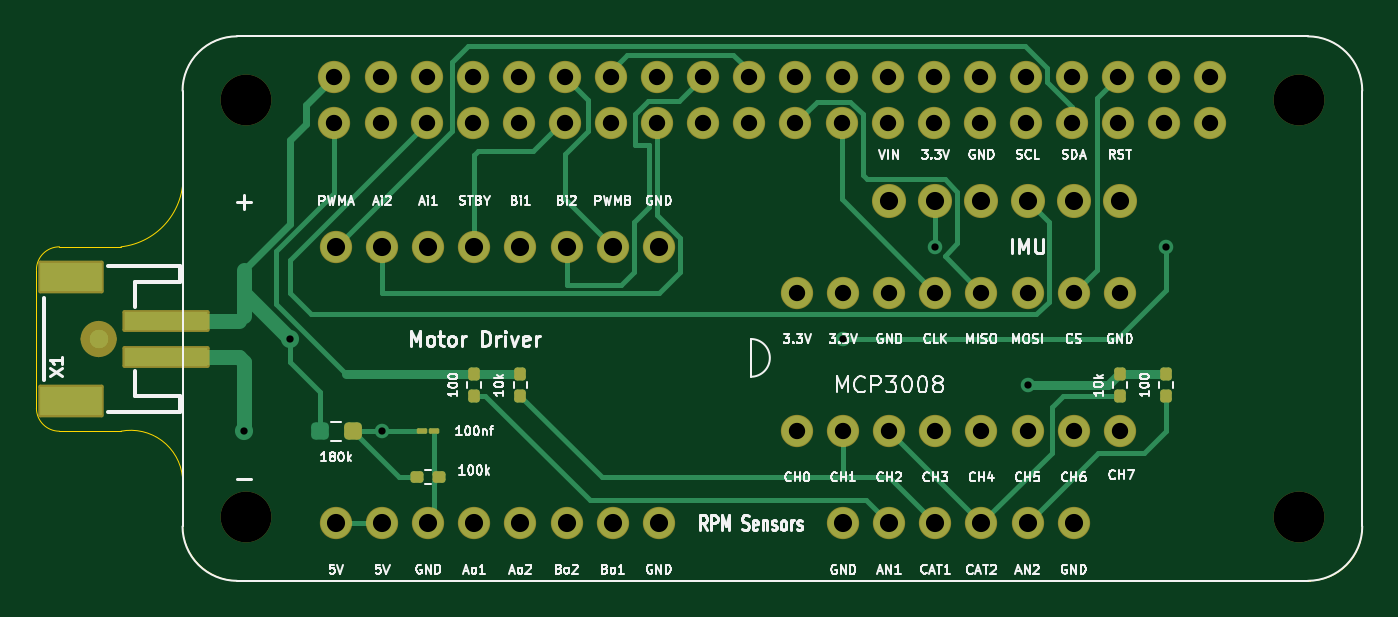
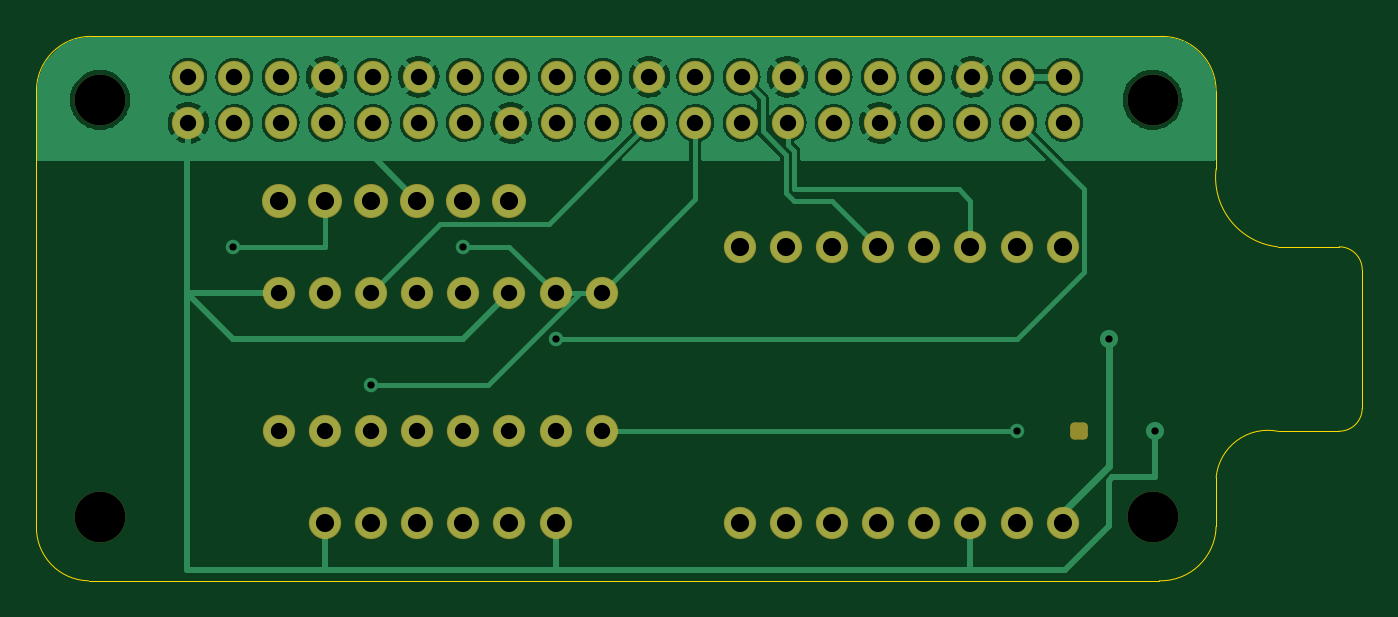
Circuit board: 11 layer files. Board 73.1 x 30.0 mm.
- bottom_copper: KamiPCB-B_Cu.gbr (102390 bytes)
- bottom_mask: KamiPCB-B_Mask.gbr (4097 bytes)
- paste: KamiPCB-B_Paste.gbr (462 bytes)
- bottom_silk: KamiPCB-B_Silkscreen.gbr (463 bytes)
- outline: KamiPCB-Edge_Cuts.gbr (1594 bytes)
- top_copper: KamiPCB-F_Cu.gbr (15220 bytes)
- top_mask: KamiPCB-F_Mask.gbr (5702 bytes)
- paste: KamiPCB-F_Paste.gbr (2125 bytes)
- top_silk: KamiPCB-F_Silkscreen.gbr (59079 bytes)
- drill: KamiPCB-NPTH.drl (432 bytes)
- drill: KamiPCB-PTH.drl (1935 bytes)

=== bottom_copper: KamiPCB-B_Cu.gbr (102390 bytes, source omitted) ===
=== bottom_mask: KamiPCB-B_Mask.gbr ===
%TF.GenerationSoftware,KiCad,Pcbnew,(6.0.7-1)-1*%
%TF.CreationDate,2022-08-15T15:20:02-07:00*%
%TF.ProjectId,KamiPCB,4b616d69-5043-4422-9e6b-696361645f70,rev?*%
%TF.SameCoordinates,Original*%
%TF.FileFunction,Soldermask,Bot*%
%TF.FilePolarity,Negative*%
%FSLAX46Y46*%
G04 Gerber Fmt 4.6, Leading zero omitted, Abs format (unit mm)*
G04 Created by KiCad (PCBNEW (6.0.7-1)-1) date 2022-08-15 15:20:02*
%MOMM*%
%LPD*%
G01*
G04 APERTURE LIST*
G04 Aperture macros list*
%AMRoundRect*
0 Rectangle with rounded corners*
0 $1 Rounding radius*
0 $2 $3 $4 $5 $6 $7 $8 $9 X,Y pos of 4 corners*
0 Add a 4 corners polygon primitive as box body*
4,1,4,$2,$3,$4,$5,$6,$7,$8,$9,$2,$3,0*
0 Add four circle primitives for the rounded corners*
1,1,$1+$1,$2,$3*
1,1,$1+$1,$4,$5*
1,1,$1+$1,$6,$7*
1,1,$1+$1,$8,$9*
0 Add four rect primitives between the rounded corners*
20,1,$1+$1,$2,$3,$4,$5,0*
20,1,$1+$1,$4,$5,$6,$7,0*
20,1,$1+$1,$6,$7,$8,$9,0*
20,1,$1+$1,$8,$9,$2,$3,0*%
G04 Aperture macros list end*
%ADD10C,1.778000*%
%ADD11C,2.800000*%
%ADD12RoundRect,0.237500X-0.250000X-0.237500X0.250000X-0.237500X0.250000X0.237500X-0.250000X0.237500X0*%
%ADD13C,1.879600*%
G04 APERTURE END LIST*
D10*
%TO.C,*%
X162560000Y-116840000D03*
%TD*%
%TO.C,*%
X157480000Y-116840000D03*
%TD*%
%TO.C,*%
X149860000Y-111760000D03*
%TD*%
%TO.C,*%
X165100000Y-104140000D03*
%TD*%
%TO.C,*%
X137160000Y-101600000D03*
%TD*%
%TO.C,*%
X132080000Y-101600000D03*
%TD*%
%TO.C,*%
X152400000Y-111760000D03*
%TD*%
%TO.C,*%
X149860000Y-104140000D03*
%TD*%
%TO.C,*%
X160020000Y-116840000D03*
%TD*%
%TO.C,*%
X154940000Y-111760000D03*
%TD*%
%TO.C,*%
X137160000Y-116840000D03*
%TD*%
%TO.C,*%
X157480000Y-111760000D03*
%TD*%
%TO.C,*%
X129540000Y-116840000D03*
%TD*%
D11*
%TO.C,RPI1*%
X119500757Y-93503271D03*
X177500757Y-116503271D03*
X177500757Y-93503271D03*
X119500757Y-116503271D03*
D10*
X124370757Y-94773271D03*
X124370757Y-92233271D03*
X126910757Y-94773271D03*
X126910757Y-92233271D03*
X129450757Y-94773271D03*
X129450757Y-92233271D03*
X131990757Y-94773271D03*
X131990757Y-92233271D03*
X134530757Y-94773271D03*
X134530757Y-92233271D03*
X137070757Y-94773271D03*
X137070757Y-92233271D03*
X139610757Y-94773271D03*
X139610757Y-92233271D03*
X142150757Y-94773271D03*
X142150757Y-92233271D03*
X144690757Y-94773271D03*
X144690757Y-92233271D03*
X147230757Y-94773271D03*
X147230757Y-92233271D03*
X149770757Y-94773271D03*
X149770757Y-92233271D03*
X152310757Y-94773271D03*
X152310757Y-92233271D03*
X154850757Y-94773271D03*
X154850757Y-92233271D03*
X157390757Y-94773271D03*
X157390757Y-92233271D03*
X159930757Y-94773271D03*
X159930757Y-92233271D03*
X162470757Y-94773271D03*
X162470757Y-92233271D03*
X165010757Y-94773271D03*
X165010757Y-92233271D03*
X167550757Y-94773271D03*
X167550757Y-92233271D03*
X170090757Y-94773271D03*
X170090757Y-92233271D03*
X172630757Y-94773271D03*
X172630757Y-92233271D03*
%TD*%
%TO.C,*%
X127000000Y-101600000D03*
%TD*%
%TO.C,*%
X124460000Y-116840000D03*
%TD*%
%TO.C,*%
X129540000Y-101600000D03*
%TD*%
%TO.C,*%
X167640000Y-104140000D03*
%TD*%
%TO.C,*%
X154940000Y-104140000D03*
%TD*%
D12*
%TO.C,*%
X123547500Y-111760000D03*
%TD*%
D10*
%TO.C,*%
X139700000Y-101600000D03*
%TD*%
%TO.C,*%
X124460000Y-101600000D03*
%TD*%
%TO.C,*%
X165100000Y-111760000D03*
%TD*%
%TO.C,*%
X160020000Y-104140000D03*
%TD*%
%TO.C,*%
X154940000Y-116840000D03*
%TD*%
%TO.C,*%
X152400000Y-116840000D03*
%TD*%
%TO.C,*%
X152400000Y-104140000D03*
%TD*%
%TO.C,*%
X160020000Y-111760000D03*
%TD*%
%TO.C,*%
X139700000Y-116840000D03*
%TD*%
%TO.C,*%
X167640000Y-111760000D03*
%TD*%
%TO.C,*%
X134620000Y-116840000D03*
%TD*%
%TO.C,*%
X162560000Y-104140000D03*
%TD*%
%TO.C,*%
X142240000Y-101600000D03*
%TD*%
D13*
%TO.C,JP1*%
X167640000Y-99060000D03*
X165100000Y-99060000D03*
X162560000Y-99060000D03*
X160020000Y-99060000D03*
X157480000Y-99060000D03*
X154940000Y-99060000D03*
%TD*%
D10*
%TO.C,*%
X142240000Y-116840000D03*
%TD*%
%TO.C,*%
X162560000Y-111760000D03*
%TD*%
%TO.C,*%
X134620000Y-101600000D03*
%TD*%
%TO.C,*%
X127000000Y-116840000D03*
%TD*%
%TO.C,*%
X132080000Y-116840000D03*
%TD*%
%TO.C,*%
X165100000Y-116840000D03*
%TD*%
%TO.C,*%
X157480000Y-104140000D03*
%TD*%
M02*

=== paste: KamiPCB-B_Paste.gbr ===
%TF.GenerationSoftware,KiCad,Pcbnew,(6.0.7-1)-1*%
%TF.CreationDate,2022-08-15T15:20:02-07:00*%
%TF.ProjectId,KamiPCB,4b616d69-5043-4422-9e6b-696361645f70,rev?*%
%TF.SameCoordinates,Original*%
%TF.FileFunction,Paste,Bot*%
%TF.FilePolarity,Positive*%
%FSLAX46Y46*%
G04 Gerber Fmt 4.6, Leading zero omitted, Abs format (unit mm)*
G04 Created by KiCad (PCBNEW (6.0.7-1)-1) date 2022-08-15 15:20:02*
%MOMM*%
%LPD*%
G01*
G04 APERTURE LIST*
G04 APERTURE END LIST*
M02*

=== bottom_silk: KamiPCB-B_Silkscreen.gbr ===
%TF.GenerationSoftware,KiCad,Pcbnew,(6.0.7-1)-1*%
%TF.CreationDate,2022-08-15T15:20:02-07:00*%
%TF.ProjectId,KamiPCB,4b616d69-5043-4422-9e6b-696361645f70,rev?*%
%TF.SameCoordinates,Original*%
%TF.FileFunction,Legend,Bot*%
%TF.FilePolarity,Positive*%
%FSLAX46Y46*%
G04 Gerber Fmt 4.6, Leading zero omitted, Abs format (unit mm)*
G04 Created by KiCad (PCBNEW (6.0.7-1)-1) date 2022-08-15 15:20:02*
%MOMM*%
%LPD*%
G01*
G04 APERTURE LIST*
G04 APERTURE END LIST*
M02*

=== outline: KamiPCB-Edge_Cuts.gbr ===
%TF.GenerationSoftware,KiCad,Pcbnew,(6.0.7-1)-1*%
%TF.CreationDate,2022-08-15T15:20:02-07:00*%
%TF.ProjectId,KamiPCB,4b616d69-5043-4422-9e6b-696361645f70,rev?*%
%TF.SameCoordinates,Original*%
%TF.FileFunction,Profile,NP*%
%FSLAX46Y46*%
G04 Gerber Fmt 4.6, Leading zero omitted, Abs format (unit mm)*
G04 Created by KiCad (PCBNEW (6.0.7-1)-1) date 2022-08-15 15:20:02*
%MOMM*%
%LPD*%
G01*
G04 APERTURE LIST*
%TA.AperFunction,Profile*%
%ADD10C,0.050000*%
%TD*%
G04 APERTURE END LIST*
D10*
X116000829Y-117003269D02*
G75*
G03*
X119127757Y-120003271I3063471J63469D01*
G01*
X181000829Y-93003271D02*
G75*
G03*
X178000757Y-90003271I-3000029J-29D01*
G01*
X181000757Y-117003271D02*
X181000757Y-93003271D01*
X112610378Y-111760000D02*
X109220000Y-111760000D01*
X119127757Y-120003271D02*
X178127757Y-120003271D01*
X109220000Y-101600000D02*
G75*
G03*
X107950000Y-102870000I0J-1270000D01*
G01*
X116000744Y-114300001D02*
G75*
G03*
X112610378Y-111760000I-2852444J-274699D01*
G01*
X116000757Y-117003271D02*
X116000757Y-114300000D01*
X112610378Y-101600002D02*
G75*
G03*
X116000757Y-97301635I-425188J3821652D01*
G01*
X107950000Y-110490000D02*
X107950000Y-102870000D01*
X178127757Y-120003258D02*
G75*
G03*
X181000757Y-117003271I-63457J2936458D01*
G01*
X119000757Y-90003257D02*
G75*
G03*
X116000757Y-93003271I43J-3000043D01*
G01*
X107950000Y-110490000D02*
G75*
G03*
X109220000Y-111760000I1270000J0D01*
G01*
X116000757Y-117003271D02*
X116000757Y-117003271D01*
X116000757Y-97301635D02*
X116000757Y-93003271D01*
X178000757Y-90003271D02*
X119000757Y-90003271D01*
X109220000Y-101600000D02*
X112610378Y-101600000D01*
M02*

=== top_copper: KamiPCB-F_Cu.gbr (15220 bytes, source omitted) ===
=== top_mask: KamiPCB-F_Mask.gbr ===
%TF.GenerationSoftware,KiCad,Pcbnew,(6.0.7-1)-1*%
%TF.CreationDate,2022-08-15T15:20:02-07:00*%
%TF.ProjectId,KamiPCB,4b616d69-5043-4422-9e6b-696361645f70,rev?*%
%TF.SameCoordinates,Original*%
%TF.FileFunction,Soldermask,Top*%
%TF.FilePolarity,Negative*%
%FSLAX46Y46*%
G04 Gerber Fmt 4.6, Leading zero omitted, Abs format (unit mm)*
G04 Created by KiCad (PCBNEW (6.0.7-1)-1) date 2022-08-15 15:20:02*
%MOMM*%
%LPD*%
G01*
G04 APERTURE LIST*
G04 Aperture macros list*
%AMRoundRect*
0 Rectangle with rounded corners*
0 $1 Rounding radius*
0 $2 $3 $4 $5 $6 $7 $8 $9 X,Y pos of 4 corners*
0 Add a 4 corners polygon primitive as box body*
4,1,4,$2,$3,$4,$5,$6,$7,$8,$9,$2,$3,0*
0 Add four circle primitives for the rounded corners*
1,1,$1+$1,$2,$3*
1,1,$1+$1,$4,$5*
1,1,$1+$1,$6,$7*
1,1,$1+$1,$8,$9*
0 Add four rect primitives between the rounded corners*
20,1,$1+$1,$2,$3,$4,$5,0*
20,1,$1+$1,$4,$5,$6,$7,0*
20,1,$1+$1,$6,$7,$8,$9,0*
20,1,$1+$1,$8,$9,$2,$3,0*%
G04 Aperture macros list end*
%ADD10C,0.500000*%
%ADD11C,1.778000*%
%ADD12RoundRect,0.160000X0.160000X-0.197500X0.160000X0.197500X-0.160000X0.197500X-0.160000X-0.197500X0*%
%ADD13RoundRect,0.160000X-0.197500X-0.160000X0.197500X-0.160000X0.197500X0.160000X-0.197500X0.160000X0*%
%ADD14C,2.800000*%
%ADD15RoundRect,0.237500X-0.250000X-0.237500X0.250000X-0.237500X0.250000X0.237500X-0.250000X0.237500X0*%
%ADD16RoundRect,0.601600X0.000000X0.000000X0.000000X0.000000X0.000000X0.000000X0.000000X0.000000X0*%
%ADD17C,1.879600*%
%ADD18RoundRect,0.101600X2.300000X-0.500000X2.300000X0.500000X-2.300000X0.500000X-2.300000X-0.500000X0*%
%ADD19RoundRect,0.101600X1.700000X0.800000X-1.700000X0.800000X-1.700000X-0.800000X1.700000X-0.800000X0*%
%ADD20RoundRect,0.075000X-0.212500X-0.075000X0.212500X-0.075000X0.212500X0.075000X-0.212500X0.075000X0*%
G04 APERTURE END LIST*
D10*
%TO.C,FID1*%
X110629000Y-106680000D02*
G75*
G03*
X111379000Y-107430000I750000J0D01*
G01*
X111379000Y-107430000D02*
G75*
G03*
X112129000Y-106680000I0J750000D01*
G01*
X111379000Y-105930000D02*
G75*
G03*
X110629000Y-106680000I0J-750000D01*
G01*
X112129000Y-106680000D02*
G75*
G03*
X111379000Y-105930000I-750000J0D01*
G01*
%TD*%
D11*
%TO.C,*%
X162560000Y-116840000D03*
%TD*%
%TO.C,*%
X157480000Y-116840000D03*
%TD*%
D12*
%TO.C,10k*%
X134620000Y-109817500D03*
X134620000Y-108622500D03*
%TD*%
%TO.C,10k*%
X167640000Y-109817500D03*
X167640000Y-108622500D03*
%TD*%
D13*
%TO.C,100k*%
X128942500Y-114300000D03*
X130137500Y-114300000D03*
%TD*%
D12*
%TO.C,100*%
X170180000Y-109817500D03*
X170180000Y-108622500D03*
%TD*%
%TO.C,100*%
X132080000Y-108622500D03*
X132080000Y-109817500D03*
%TD*%
D11*
%TO.C,*%
X149860000Y-111760000D03*
%TD*%
%TO.C,*%
X165100000Y-104140000D03*
%TD*%
%TO.C,*%
X137160000Y-101600000D03*
%TD*%
%TO.C,*%
X132080000Y-101600000D03*
%TD*%
%TO.C,*%
X152400000Y-111760000D03*
%TD*%
%TO.C,*%
X149860000Y-104140000D03*
%TD*%
%TO.C,*%
X160020000Y-116840000D03*
%TD*%
%TO.C,*%
X154940000Y-111760000D03*
%TD*%
%TO.C,*%
X137160000Y-116840000D03*
%TD*%
%TO.C,*%
X157480000Y-111760000D03*
%TD*%
%TO.C,*%
X129540000Y-116840000D03*
%TD*%
D14*
%TO.C,RPI1*%
X119500757Y-93503271D03*
X177500757Y-116503271D03*
X177500757Y-93503271D03*
X119500757Y-116503271D03*
D11*
X124370757Y-94773271D03*
X124370757Y-92233271D03*
X126910757Y-94773271D03*
X126910757Y-92233271D03*
X129450757Y-94773271D03*
X129450757Y-92233271D03*
X131990757Y-94773271D03*
X131990757Y-92233271D03*
X134530757Y-94773271D03*
X134530757Y-92233271D03*
X137070757Y-94773271D03*
X137070757Y-92233271D03*
X139610757Y-94773271D03*
X139610757Y-92233271D03*
X142150757Y-94773271D03*
X142150757Y-92233271D03*
X144690757Y-94773271D03*
X144690757Y-92233271D03*
X147230757Y-94773271D03*
X147230757Y-92233271D03*
X149770757Y-94773271D03*
X149770757Y-92233271D03*
X152310757Y-94773271D03*
X152310757Y-92233271D03*
X154850757Y-94773271D03*
X154850757Y-92233271D03*
X157390757Y-94773271D03*
X157390757Y-92233271D03*
X159930757Y-94773271D03*
X159930757Y-92233271D03*
X162470757Y-94773271D03*
X162470757Y-92233271D03*
X165010757Y-94773271D03*
X165010757Y-92233271D03*
X167550757Y-94773271D03*
X167550757Y-92233271D03*
X170090757Y-94773271D03*
X170090757Y-92233271D03*
X172630757Y-94773271D03*
X172630757Y-92233271D03*
%TD*%
%TO.C,*%
X127000000Y-101600000D03*
%TD*%
%TO.C,*%
X124460000Y-116840000D03*
%TD*%
%TO.C,*%
X129540000Y-101600000D03*
%TD*%
%TO.C,*%
X167640000Y-104140000D03*
%TD*%
%TO.C,*%
X154940000Y-104140000D03*
%TD*%
D15*
%TO.C,*%
X125372500Y-111760000D03*
%TD*%
D11*
%TO.C,*%
X139700000Y-101600000D03*
%TD*%
%TO.C,*%
X124460000Y-101600000D03*
%TD*%
%TO.C,*%
X165100000Y-111760000D03*
%TD*%
D16*
%TO.C,FID1*%
X111379000Y-106680000D03*
%TD*%
D11*
%TO.C,*%
X160020000Y-104140000D03*
%TD*%
%TO.C,*%
X154940000Y-116840000D03*
%TD*%
%TO.C,*%
X152400000Y-116840000D03*
%TD*%
%TO.C,*%
X152400000Y-104140000D03*
%TD*%
%TO.C,*%
X160020000Y-111760000D03*
%TD*%
%TO.C,*%
X139700000Y-116840000D03*
%TD*%
%TO.C,*%
X167640000Y-111760000D03*
%TD*%
%TO.C,*%
X134620000Y-116840000D03*
%TD*%
%TO.C,*%
X162560000Y-104140000D03*
%TD*%
%TO.C,*%
X142240000Y-101600000D03*
%TD*%
D17*
%TO.C,JP1*%
X167640000Y-99060000D03*
X165100000Y-99060000D03*
X162560000Y-99060000D03*
X160020000Y-99060000D03*
X157480000Y-99060000D03*
X154940000Y-99060000D03*
%TD*%
D11*
%TO.C,*%
X142240000Y-116840000D03*
%TD*%
%TO.C,*%
X162560000Y-111760000D03*
%TD*%
%TO.C,*%
X134620000Y-101600000D03*
%TD*%
%TO.C,*%
X127000000Y-116840000D03*
%TD*%
%TO.C,*%
X132080000Y-116840000D03*
%TD*%
%TO.C,*%
X165100000Y-116840000D03*
%TD*%
%TO.C,*%
X157480000Y-104140000D03*
%TD*%
D18*
%TO.C,X1*%
X115079000Y-107680000D03*
X115079000Y-105680000D03*
D19*
X109879000Y-110080000D03*
X109879000Y-103280000D03*
%TD*%
D20*
%TO.C, *%
X129202500Y-111760000D03*
X129877500Y-111760000D03*
%TD*%
M02*

=== paste: KamiPCB-F_Paste.gbr (2125 bytes, source withheld) ===
=== top_silk: KamiPCB-F_Silkscreen.gbr (59079 bytes, source omitted) ===
=== drill: KamiPCB-NPTH.drl ===
M48
; DRILL file {KiCad (6.0.7-1)-1} date Monday, August 15, 2022 at 04:05:48 PM
; FORMAT={-:-/ absolute / metric / decimal}
; #@! TF.CreationDate,2022-08-15T16:05:48-07:00
; #@! TF.GenerationSoftware,Kicad,Pcbnew,(6.0.7-1)-1
; #@! TF.FileFunction,NonPlated,1,2,NPTH
FMAT,2
METRIC
; #@! TA.AperFunction,NonPlated,NPTH,ComponentDrill
T1C2.800
%
G90
G05
T1
X119.501Y-93.503
X119.501Y-116.503
X177.501Y-93.503
X177.501Y-116.503
T0
M30

=== drill: KamiPCB-PTH.drl ===
M48
; DRILL file {KiCad (6.0.7-1)-1} date Monday, August 15, 2022 at 04:05:48 PM
; FORMAT={-:-/ absolute / metric / decimal}
; #@! TF.CreationDate,2022-08-15T16:05:48-07:00
; #@! TF.GenerationSoftware,Kicad,Pcbnew,(6.0.7-1)-1
; #@! TF.FileFunction,Plated,1,2,PTH
FMAT,2
METRIC
; #@! TA.AperFunction,Plated,PTH,ViaDrill
T1C0.400
; #@! TA.AperFunction,Plated,PTH,ComponentDrill
T2C0.900
; #@! TA.AperFunction,Plated,PTH,ComponentDrill
T3C1.000
%
G90
G05
T1
X119.38Y-111.76
X121.92Y-106.68
X127.0Y-111.76
X152.4Y-106.68
X157.48Y-101.6
X162.56Y-109.22
X170.18Y-101.6
T2
X124.371Y-92.233
X124.371Y-94.773
X126.911Y-92.233
X126.911Y-94.773
X129.451Y-92.233
X129.451Y-94.773
X131.991Y-92.233
X131.991Y-94.773
X134.531Y-92.233
X134.531Y-94.773
X137.071Y-92.233
X137.071Y-94.773
X139.611Y-92.233
X139.611Y-94.773
X142.151Y-92.233
X142.151Y-94.773
X144.691Y-92.233
X144.691Y-94.773
X147.231Y-92.233
X147.231Y-94.773
X149.771Y-92.233
X149.771Y-94.773
X149.86Y-104.14
X149.86Y-111.76
X152.311Y-92.233
X152.311Y-94.773
X152.4Y-104.14
X152.4Y-111.76
X154.851Y-92.233
X154.851Y-94.773
X154.94Y-104.14
X154.94Y-111.76
X157.391Y-92.233
X157.391Y-94.773
X157.48Y-104.14
X157.48Y-111.76
X159.931Y-92.233
X159.931Y-94.773
X160.02Y-104.14
X160.02Y-111.76
X162.471Y-92.233
X162.471Y-94.773
X162.56Y-104.14
X162.56Y-111.76
X165.011Y-92.233
X165.011Y-94.773
X165.1Y-104.14
X165.1Y-111.76
X167.551Y-92.233
X167.551Y-94.773
X167.64Y-104.14
X167.64Y-111.76
X170.091Y-92.233
X170.091Y-94.773
X172.631Y-92.233
X172.631Y-94.773
T3
X124.46Y-101.6
X124.46Y-116.84
X127.0Y-101.6
X127.0Y-116.84
X129.54Y-101.6
X129.54Y-116.84
X132.08Y-101.6
X132.08Y-116.84
X134.62Y-101.6
X134.62Y-116.84
X137.16Y-101.6
X137.16Y-116.84
X139.7Y-101.6
X139.7Y-116.84
X142.24Y-101.6
X142.24Y-116.84
X152.4Y-116.84
X154.94Y-99.06
X154.94Y-116.84
X157.48Y-99.06
X157.48Y-116.84
X160.02Y-99.06
X160.02Y-116.84
X162.56Y-99.06
X162.56Y-116.84
X165.1Y-99.06
X165.1Y-116.84
X167.64Y-99.06
T0
M30

